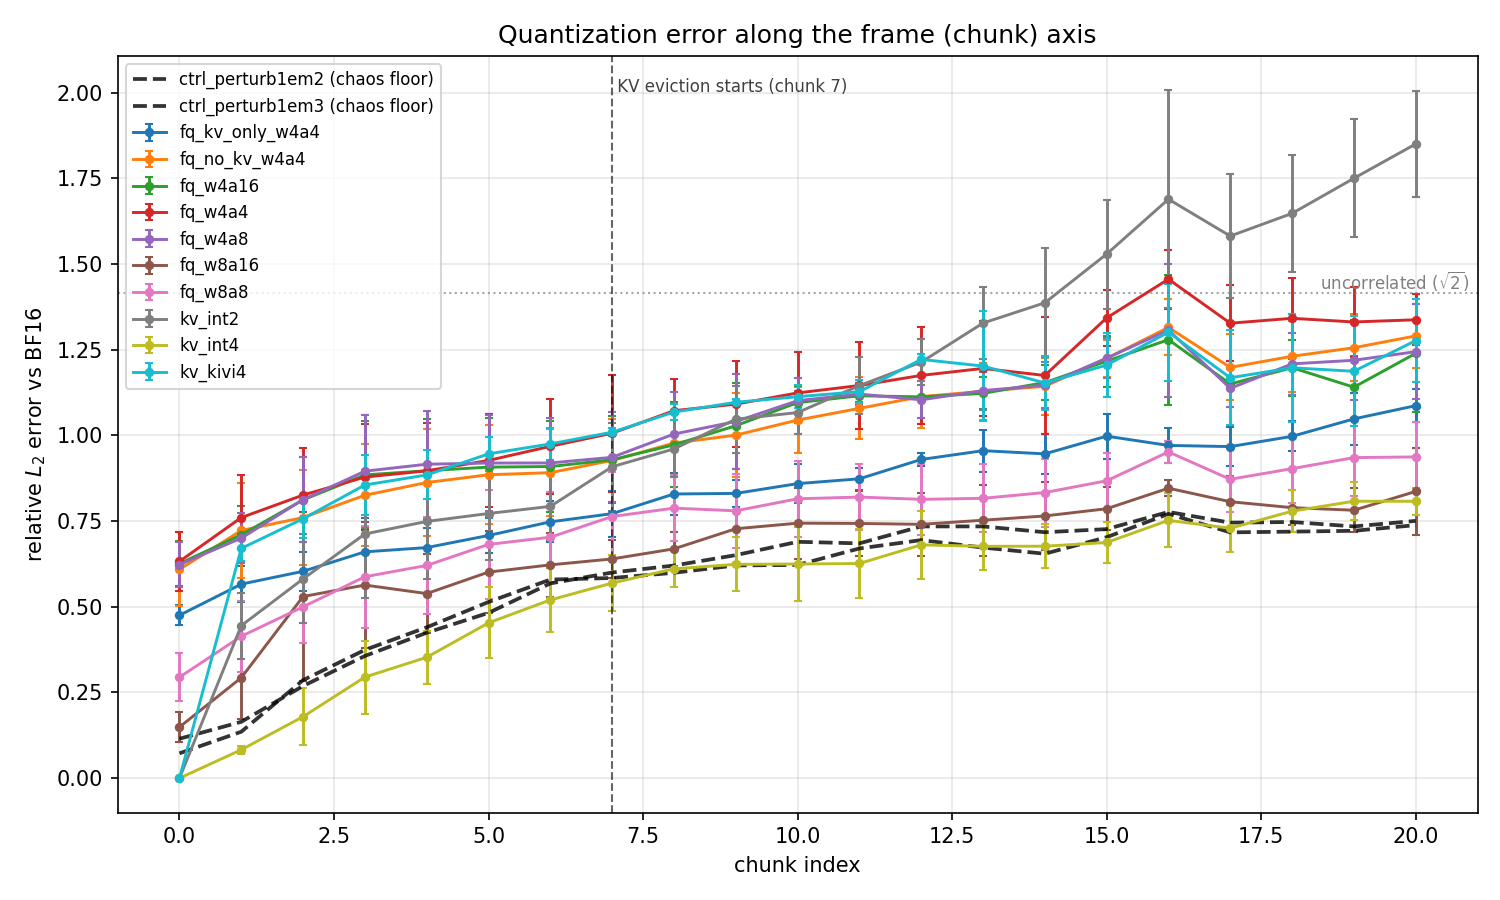

The data file committed next to this chart (first rows):
config, chunk_idx, rel_err_mean, rel_err_std, psnr_mean, n_prompts
ctrl_perturb1em2, 0, 0.1151, 0.04715, 38.76, 3
ctrl_perturb1em2, 1, 0.1645, 0.05942, 34.5, 3
ctrl_perturb1em2, 2, 0.269, 0.06964, 30.36, 3
ctrl_perturb1em2, 3, 0.3565, 0.04259, 26.89, 3
ctrl_perturb1em2, 4, 0.4243, 0.06498, 25.27, 3
ctrl_perturb1em2, 5, 0.4823, 0.06134, 23.91, 3
ctrl_perturb1em2, 6, 0.5682, 0.07147, 22.73, 3
ctrl_perturb1em2, 7, 0.6, 0.04058, 22.54, 3
ctrl_perturb1em2, 8, 0.6204, 0.02678, 22.12, 3
ctrl_perturb1em2, 9, 0.6507, 0.04984, 21.59, 3
ctrl_perturb1em2, 10, 0.6896, 0.06598, 21.5, 3
ctrl_perturb1em2, 11, 0.6851, 0.06139, 20.99, 3
ctrl_perturb1em2, 12, 0.7345, 0.08811, 20.98, 3
ctrl_perturb1em2, 13, 0.7345, 0.09448, 20.51, 3
ctrl_perturb1em2, 14, 0.7175, 0.1161, 21.01, 3
ctrl_perturb1em2, 15, 0.7266, 0.08995, 20.73, 3
ctrl_perturb1em2, 16, 0.7767, 0.107, 20.82, 3
ctrl_perturb1em2, 17, 0.7455, 0.06672, 20.63, 3
ctrl_perturb1em2, 18, 0.7473, 0.05353, 20.52, 3
ctrl_perturb1em2, 19, 0.7345, 0.05767, 21.35, 3
ctrl_perturb1em2, 20, 0.7506, 0.1164, 20.91, 3
ctrl_perturb1em3, 0, 0.07259, 0.03168, 42.59, 3
ctrl_perturb1em3, 1, 0.1355, 0.04527, 36.18, 3
ctrl_perturb1em3, 2, 0.286, 0.07441, 29.83, 3
ctrl_perturb1em3, 3, 0.3743, 0.03314, 26.45, 3
ctrl_perturb1em3, 4, 0.4401, 0.0376, 24.89, 3
ctrl_perturb1em3, 5, 0.514, 0.06725, 23.37, 3
ctrl_perturb1em3, 6, 0.5794, 0.06275, 22.55, 3
ctrl_perturb1em3, 7, 0.584, 0.03509, 22.77, 3
ctrl_perturb1em3, 8, 0.5992, 0.09879, 22.54, 3
ctrl_perturb1em3, 9, 0.6207, 0.1329, 22.18, 3
ctrl_perturb1em3, 10, 0.622, 0.1351, 22.57, 3
ctrl_perturb1em3, 11, 0.6702, 0.09943, 21.24, 3
ctrl_perturb1em3, 12, 0.6946, 0.1291, 21.55, 3
ctrl_perturb1em3, 13, 0.6727, 0.1203, 21.36, 3
ctrl_perturb1em3, 14, 0.6548, 0.09369, 21.79, 3
ctrl_perturb1em3, 15, 0.703, 0.09388, 21.04, 3
ctrl_perturb1em3, 16, 0.771, 0.1278, 20.92, 3
ctrl_perturb1em3, 17, 0.7171, 0.1173, 21.06, 3
ctrl_perturb1em3, 18, 0.7193, 0.09345, 20.91, 3
ctrl_perturb1em3, 19, 0.7217, 0.1306, 21.63, 3
ctrl_perturb1em3, 20, 0.7382, 0.1559, 21.16, 3
fq_kv_only_w4a4, 0, 0.4752, 0.02925, 25.52, 3
fq_kv_only_w4a4, 1, 0.5661, 0.05188, 23.18, 3
fq_kv_only_w4a4, 2, 0.6035, 0.05717, 23.11, 3
fq_kv_only_w4a4, 3, 0.6603, 0.09735, 21.57, 3
fq_kv_only_w4a4, 4, 0.6727, 0.05778, 21.21, 3
fq_kv_only_w4a4, 5, 0.7081, 0.05201, 20.54, 3
fq_kv_only_w4a4, 6, 0.7478, 0.05987, 20.3, 3
fq_kv_only_w4a4, 7, 0.7717, 0.06709, 20.36, 3
fq_kv_only_w4a4, 8, 0.8291, 0.06198, 19.62, 3
fq_kv_only_w4a4, 9, 0.8308, 0.03926, 19.45, 3
fq_kv_only_w4a4, 10, 0.8593, 0.0562, 19.56, 3
fq_kv_only_w4a4, 11, 0.8734, 0.03239, 18.85, 3
fq_kv_only_w4a4, 12, 0.9298, 0.02025, 18.87, 3
fq_kv_only_w4a4, 13, 0.9554, 0.06093, 18.17, 3
fq_kv_only_w4a4, 14, 0.9461, 0.05931, 18.51, 3
fq_kv_only_w4a4, 15, 0.9978, 0.06549, 17.93, 3
fq_kv_only_w4a4, 16, 0.9707, 0.05183, 18.8, 3
fq_kv_only_w4a4, 17, 0.9673, 0.05784, 18.35, 3
... 192 more rows
